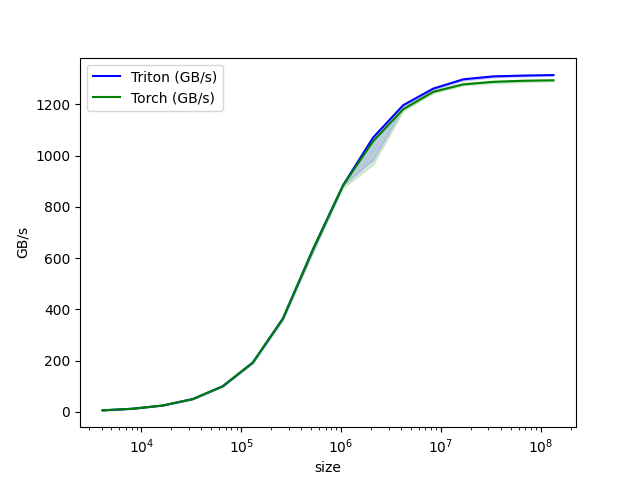

Values plotted in this chart, from the file beside it:
size, Triton (GB/s), Torch (GB/s)
4096, 6.269, 6.269
8192, 12.54, 12.54
16384, 25.08, 25.08
32768, 50.16, 50.16
65536, 100.3, 100.3
131072, 192.8, 192.8
262144, 364.1, 364.1
524288, 634.2, 634.2
1048576, 883.6, 883.6
2097152, 1070, 1056
4194304, 1196, 1180
8388608, 1261, 1248
16777216, 1297, 1277
33554432, 1309, 1287
67108864, 1312, 1292
134217728, 1314, 1293
